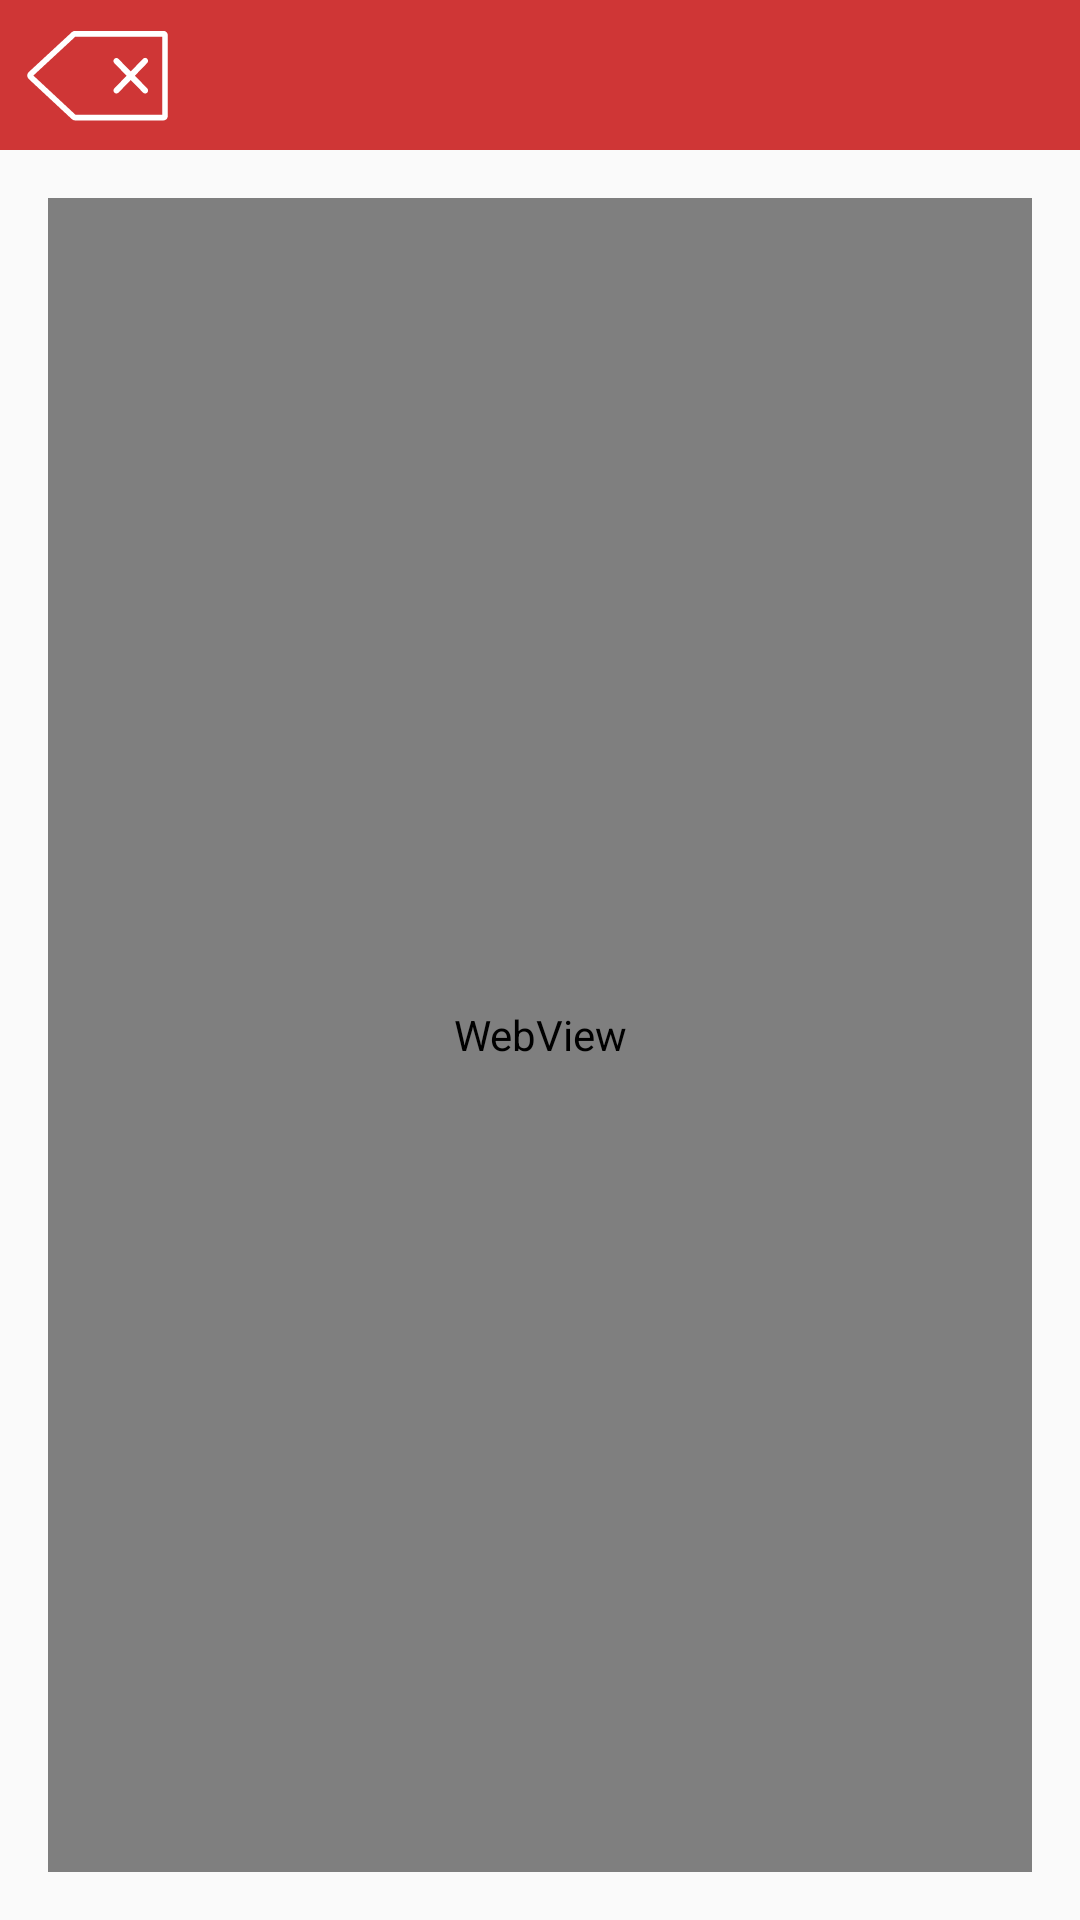

Here is an Android app screen rendered from its layout file. Give the layout XML and the strings, colors and styles it references.
<!-- AndroidManifest.xml: application theme AppTheme -->
<!-- res/layout/activity_webview.xml -->
<?xml version="1.0" encoding="utf-8"?>
<RelativeLayout xmlns:android="http://schemas.android.com/apk/res/android"
    xmlns:tools="http://schemas.android.com/tools"
    android:layout_width="match_parent"
    android:layout_height="match_parent"
    tools:context="com.srainbow.activity.WebViewActivity">

    <RelativeLayout android:id="@+id/webview_title_llayout"
        android:layout_width="match_parent"
        android:layout_height="50dp"
        android:paddingStart="5dp"
        android:paddingEnd="5dp"
        android:background="@color/colorPrimary">
        <ImageView android:id="@+id/webview_backicon_iv"
            android:layout_width="wrap_content"
            android:layout_height="wrap_content"
            android:layout_alignParentStart="true"
            android:src="@drawable/ic_back"/>
        <TextView android:id="@+id/webview_title_tv"
            android:layout_width="wrap_content"
            android:layout_height="wrap_content"
            android:layout_centerInParent="true"
            android:textSize="25sp"
            android:textColor="#FFF"/>
    </RelativeLayout>
    <WebView android:id="@+id/webview_showdetail_wv"
        android:layout_width="match_parent"
        android:layout_height="match_parent"
        android:layout_marginLeft="@dimen/activity_horizontal_margin"
        android:layout_marginRight="@dimen/activity_horizontal_margin"
        android:layout_marginTop="@dimen/activity_vertical_margin"
        android:layout_marginBottom="@dimen/activity_vertical_margin"
        android:layout_below="@id/webview_title_llayout">
    </WebView>
</RelativeLayout>
<!-- resources referenced by this layout -->
<resources>
  <color name="colorPrimary">#CF3636</color>
  <dimen name="activity_horizontal_margin">16dp</dimen>
  <dimen name="activity_vertical_margin">16dp</dimen>
  <!-- drawable ic_back (drawable) -->
  <vector android:height="50dp" android:viewportHeight="200.0"
      android:viewportWidth="247.07031" android:width="60dp" xmlns:android="http://schemas.android.com/apk/res/android">
      <path android:fillColor="#fff" android:pathData="M203.79,160.57l-121.09,0c-2.63,0 -3.54,-0.79 -6.24,-3.12l-0.06,-0.06L18.88,105.35c-1.29,-1.19 -2.03,-2.89 -2.03,-4.65 0,-1.76 0.75,-3.45 2.04,-4.64l0.03,-0.03 57.31,-51.54c2.72,-3.06 5.06,-3.32 7.04,-3.32l120.51,0c3.33,0 6.03,2.71 6.03,6.03l0,107.33C209.82,157.86 207.12,160.57 203.79,160.57zM82.96,152.87l119.17,0L202.13,48.87 83.28,48.87c-0.17,0 -0.4,0 -0.5,0.01 -0.07,0.04 -0.36,0.22 -0.88,0.83l-0.16,0.19L25.23,100.72l56.3,50.94C82.08,152.13 82.61,152.59 82.96,152.87zM181.49,117.82l-16.92,-16.87 16.88,-16.93c1.57,-1.58 1.56,-4.12 -0.02,-5.69l0,0c-1.58,-1.57 -4.13,-1.56 -5.7,0.02l-16.87,16.92 -16.86,-16.8c-1.58,-1.57 -4.12,-1.56 -5.69,0.02 -1.57,1.58 -1.56,4.13 0.02,5.7l16.84,16.79 -16.8,16.85c-1.57,1.58 -1.56,4.12 0.02,5.69l0,0c1.58,1.57 4.13,1.56 5.7,-0.02l16.79,-16.84 16.93,16.88c1.58,1.57 4.12,1.56 5.69,-0.02l0,0C183.07,121.94 183.07,119.39 181.49,117.82z"/>
  </vector>
  <style name="AppTheme" parent="Theme.AppCompat.Light.DarkActionBar">
          
          <item name="colorPrimary">@color/colorPrimary</item>
          <item name="colorPrimaryDark">@color/colorPrimaryDark</item>
          <item name="colorAccent">@color/colorAccent</item>
          <item name="android:windowActionBar">false</item>
          <item name="android:windowNoTitle">true</item>
          <item name="windowNoTitle">true</item>
      </style>
  <color name="colorPrimaryDark">#CF3636</color>
  <color name="colorAccent">#831D1D</color>
</resources>
